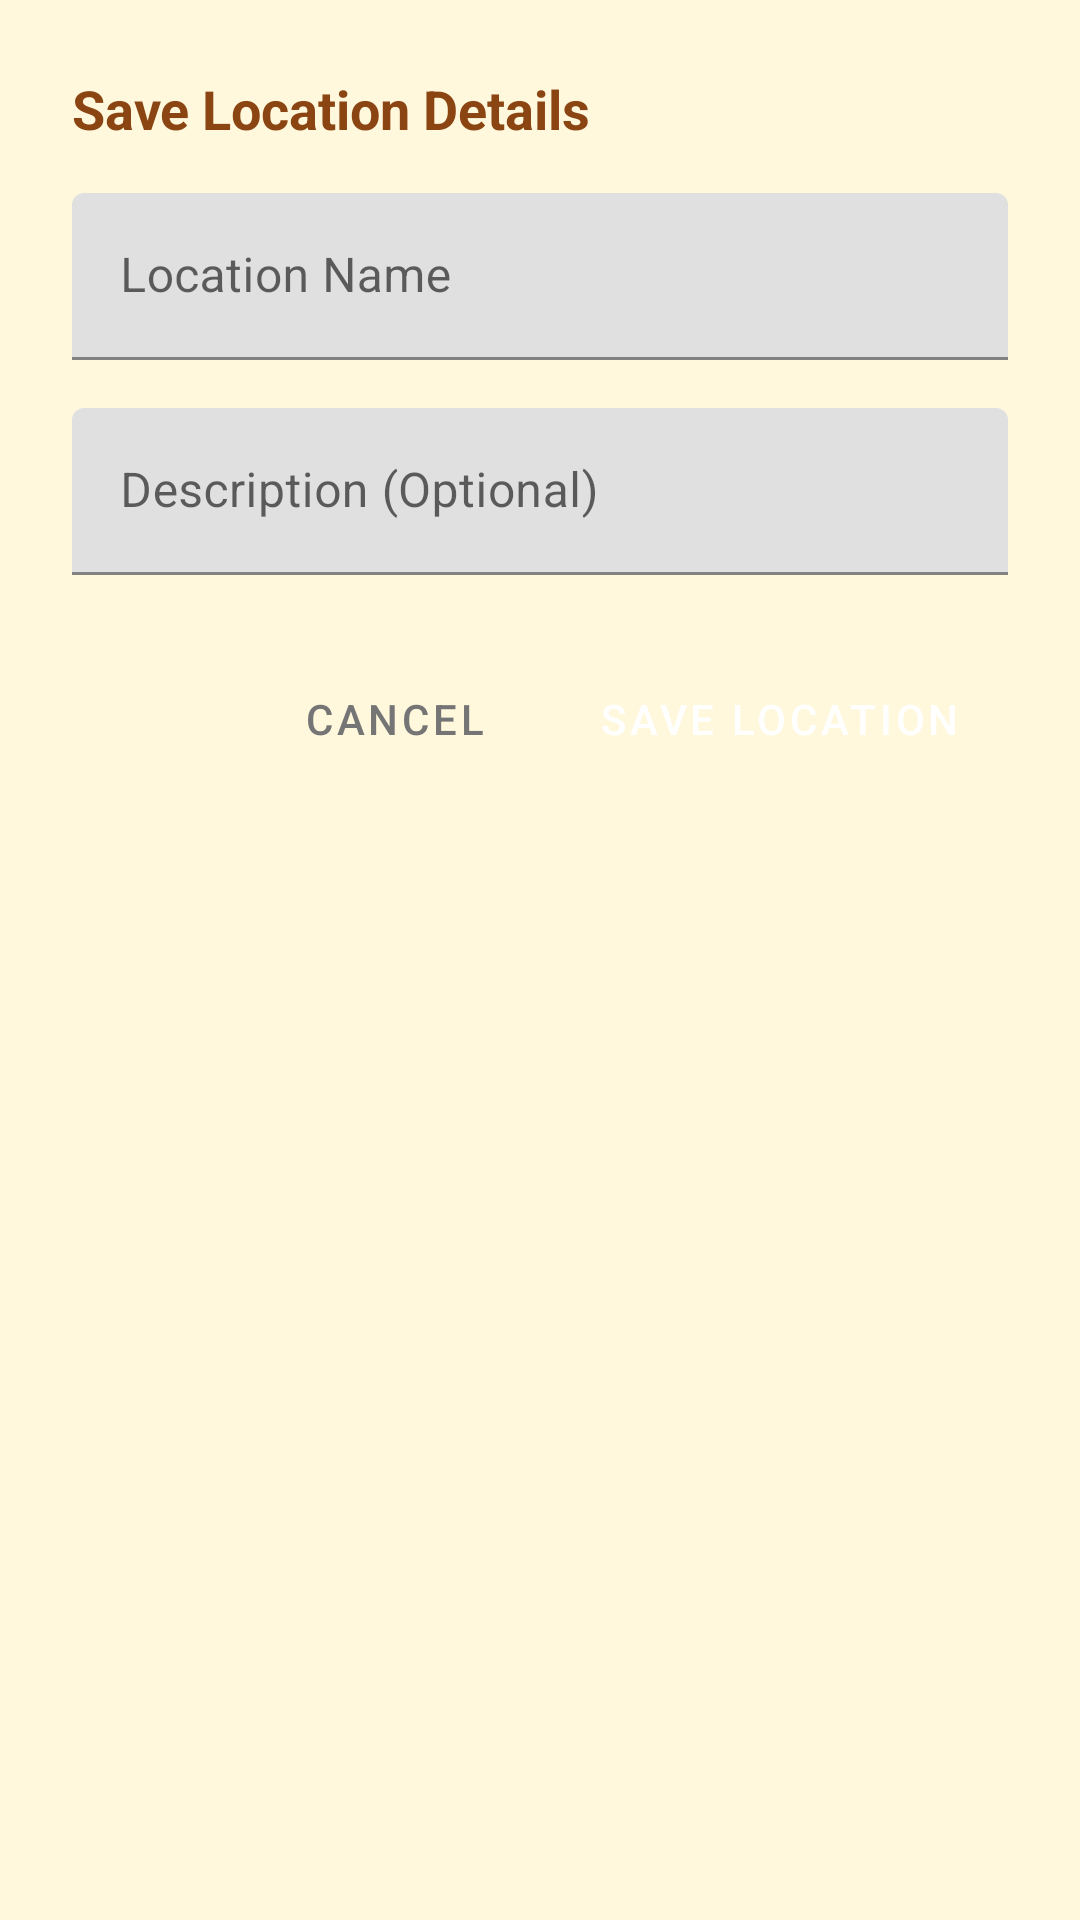

Reconstruct the res/layout file that produces this screen, plus the resources it refers to.
<!-- AndroidManifest.xml: application theme Theme.GzingApp -->
<!-- res/layout/dialog_save_location.xml -->
<?xml version="1.0" encoding="utf-8"?>
<LinearLayout xmlns:android="http://schemas.android.com/apk/res/android"
    xmlns:app="http://schemas.android.com/apk/res-auto"
    android:layout_width="match_parent"
    android:layout_height="wrap_content"
    android:orientation="vertical"
    android:padding="24dp">

    <TextView
        android:layout_width="match_parent"
        android:layout_height="wrap_content"
        android:text="Save Location Details"
        android:textSize="18sp"
        android:textStyle="bold"
        android:textColor="@color/primary_brown"
        android:layout_marginBottom="16dp" />

    <com.google.android.material.textfield.TextInputLayout
        android:layout_width="match_parent"
        android:layout_height="wrap_content"
        android:layout_marginBottom="16dp"
        android:hint="Location Name"
        app:boxStrokeColor="@color/primary_brown"
        app:hintTextColor="@color/primary_brown">

        <com.google.android.material.textfield.TextInputEditText
            android:id="@+id/etLocationName"
            android:layout_width="match_parent"
            android:layout_height="wrap_content"
            android:inputType="text"
            android:maxLines="1" />

    </com.google.android.material.textfield.TextInputLayout>

    <com.google.android.material.textfield.TextInputLayout
        android:layout_width="match_parent"
        android:layout_height="wrap_content"
        android:layout_marginBottom="24dp"
        android:hint="Description (Optional)"
        app:boxStrokeColor="@color/primary_brown"
        app:hintTextColor="@color/primary_brown">

        <com.google.android.material.textfield.TextInputEditText
            android:id="@+id/etLocationDescription"
            android:layout_width="match_parent"
            android:layout_height="wrap_content"
            android:inputType="textMultiLine"
            android:maxLines="3" />

    </com.google.android.material.textfield.TextInputLayout>

    <LinearLayout
        android:layout_width="match_parent"
        android:layout_height="wrap_content"
        android:orientation="horizontal"
        android:gravity="end">

        <Button
            android:id="@+id/btnCancel"
            android:layout_width="wrap_content"
            android:layout_height="wrap_content"
            android:text="Cancel"
            android:layout_marginEnd="8dp"
            android:textColor="@color/text_secondary"
            android:backgroundTint="@android:color/transparent"
            style="@style/Widget.MaterialComponents.Button.TextButton" />

        <Button
            android:id="@+id/btnSave"
            android:layout_width="wrap_content"
            android:layout_height="wrap_content"
            android:text="Save Location"
            android:textColor="@android:color/white"
            android:backgroundTint="@color/primary_brown"
            style="@style/Widget.MaterialComponents.Button" />

    </LinearLayout>

</LinearLayout>
<!-- resources referenced by this layout -->
<resources>
  <color name="primary_brown">#8B4513</color>
  <color name="text_secondary">#757575</color>
  <style name="Theme.GzingApp" parent="Theme.MaterialComponents.DayNight.NoActionBar">
          
          <item name="colorPrimary">@color/primary_brown</item>
          <item name="colorPrimaryVariant">@color/dark_brown</item>
          <item name="colorOnPrimary">@color/white</item>
          
          <item name="colorSecondary">@color/primary_beige</item>
          <item name="colorSecondaryVariant">@color/dark_beige</item>
          <item name="colorOnSecondary">@color/black</item>
          
          <item name="android:statusBarColor">?attr/colorPrimaryVariant</item>
          
          <item name="android:windowBackground">@color/light_beige</item>
          
          <item name="android:textColorPrimary">@color/text_primary</item>
          <item name="android:textColorSecondary">@color/text_secondary</item>
      </style>
  <color name="dark_brown">#654321</color>
  <color name="white">#FFFFFFFF</color>
  <color name="primary_beige">#F5F5DC</color>
  <color name="dark_beige">#E8E4C9</color>
  <color name="black">#FF000000</color>
  <color name="light_beige">#FFF8DC</color>
  <color name="text_primary">#212121</color>
</resources>
